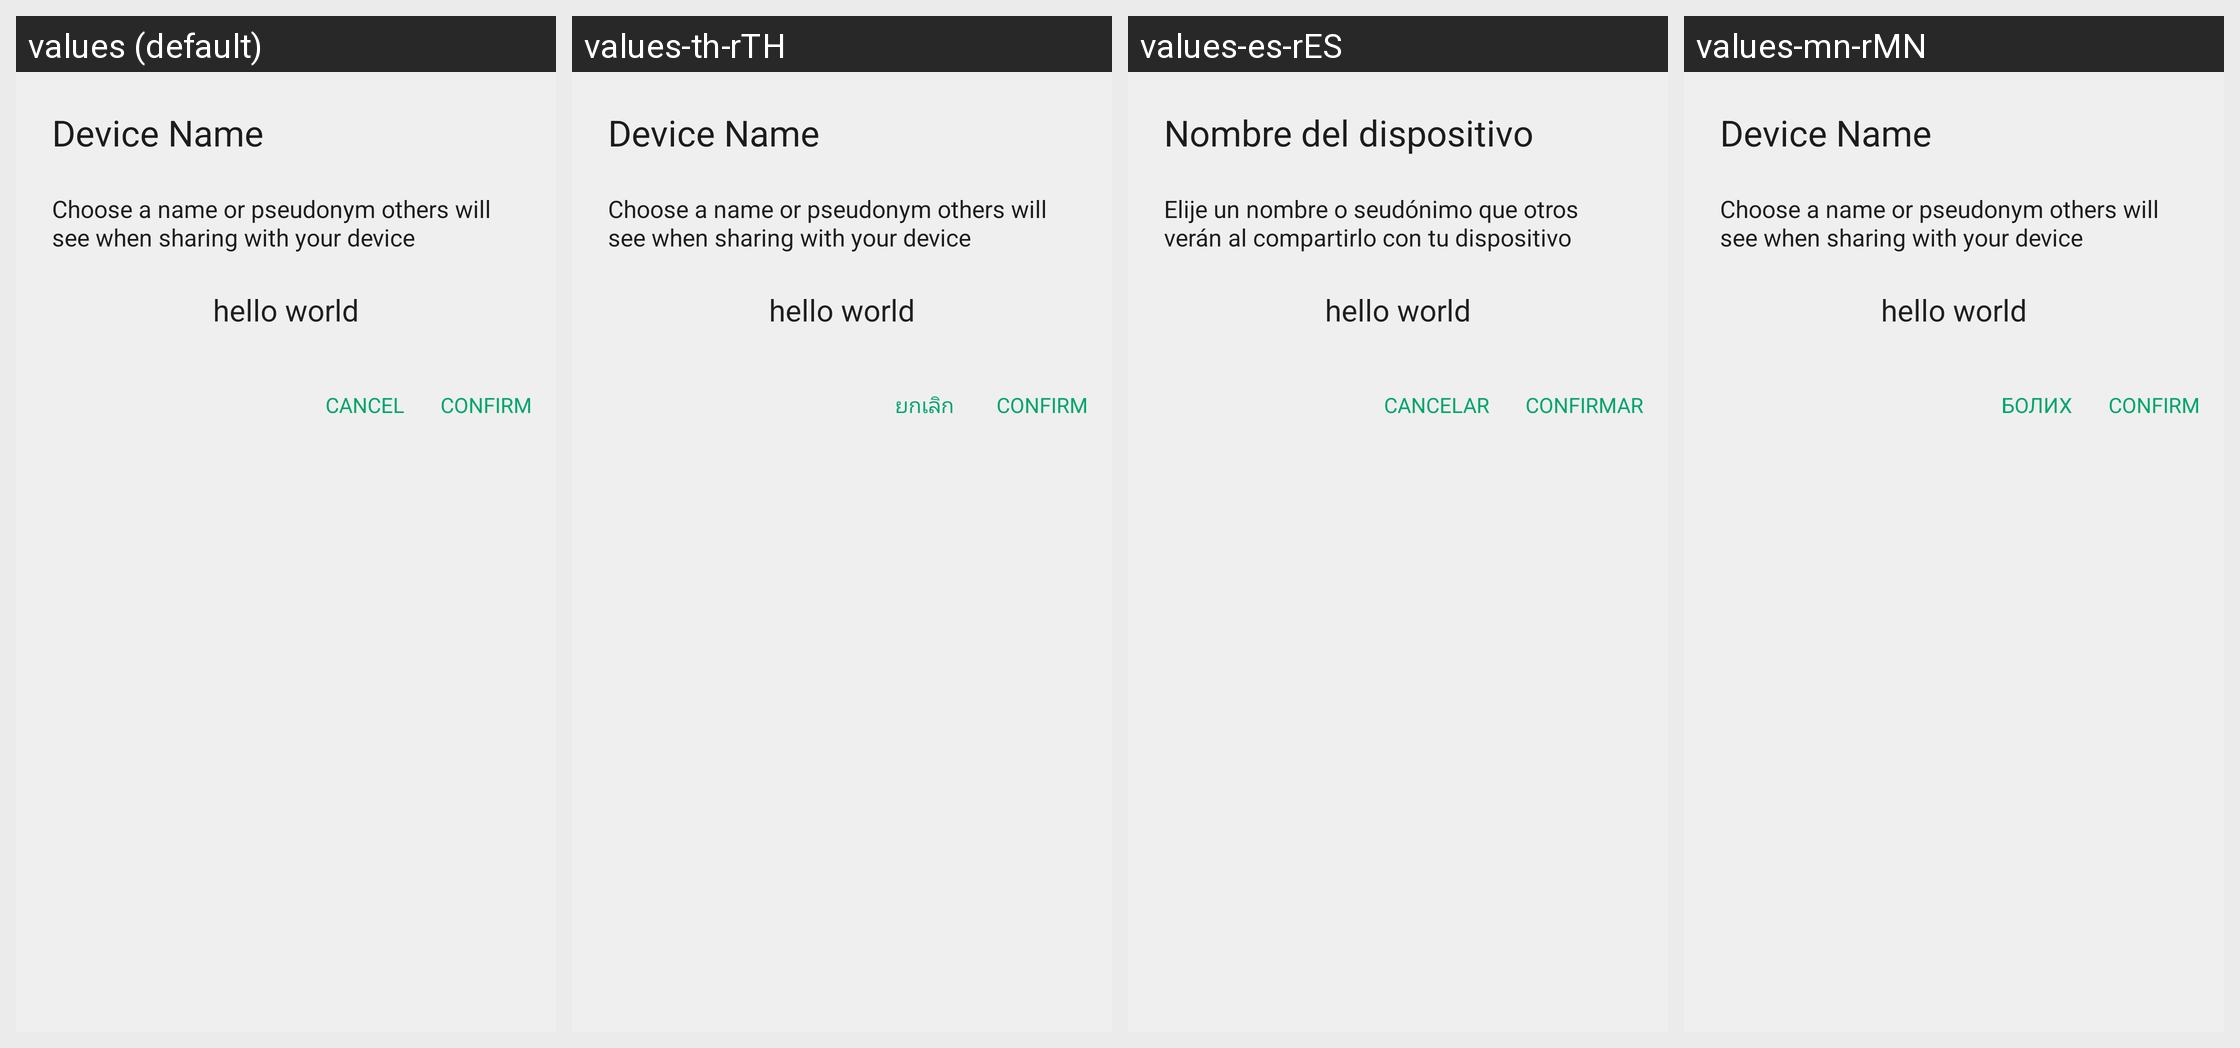

The same Android screen rendered under several of its app's locales, left to right. List the strings drawn on it with the default value and each locale's translation.
Android screen res/layout/dialog_device_network_alias.xml rendered under 4 locales, left to right: values (default), values-th-rTH, values-es-rES, values-mn-rMN. Device: Nexus 5 (rendered at 1080×1920; each locale shown at half size, 540×960, under a caption strip naming it); theme AppTheme.
Other locales in the repository, not shown: values-am-rET, values-ar-rSA, values-as-rIN, values-bn-rBD, values-dz-rBT, values-es-rUS, values-fa-rAF, values-fa-rIR, values-fr-rFR, values-gu-rIN, values-ha-rHG, values-hi-rIN, values-in-rID, values-ja-rJP, values-km-rKH, values-kn-rIN, values-ml-rIN, values-mr-rIN, values-my-rMM, values-ne-rNP, values-nl-rNL, values-or-rIN, values-pa-rIN, values-ps-rAF, values-pt-rPT, values-ru-rRU, values-sw-rKE, values-ta-rIN, values-te-rIN, values-tl-rPH, values-tr-rTR, values-ur-rPK, values-vi-rVN, values-zh-rCN, values-zh-rTW.
Strings drawn on this screen, with the default value and each locale's value (text and hints the layout hard-codes, and strings that could not be matched under every locale, appear in the picture but are not listed):

device_name
  values: Device Name
  values-th-rTH: Device Name
  values-es-rES: Nombre del dispositivo
  values-mn-rMN: Device Name

device_network_alias_description
  values: Choose a name or pseudonym others will see when sharing with your device
  values-th-rTH: Choose a name or pseudonym others will see when sharing with your device
  values-es-rES: Elije un nombre o seudónimo que otros verán al compartirlo con tu dispositivo
  values-mn-rMN: Choose a name or pseudonym others will see when sharing with your device

title_cancel
  values: Cancel
  values-th-rTH: ยกเลิก
  values-es-rES: Cancelar
  values-mn-rMN: Болих

confirm
  values: Confirm
  values-th-rTH: Confirm
  values-es-rES: Confirmar
  values-mn-rMN: Confirm
